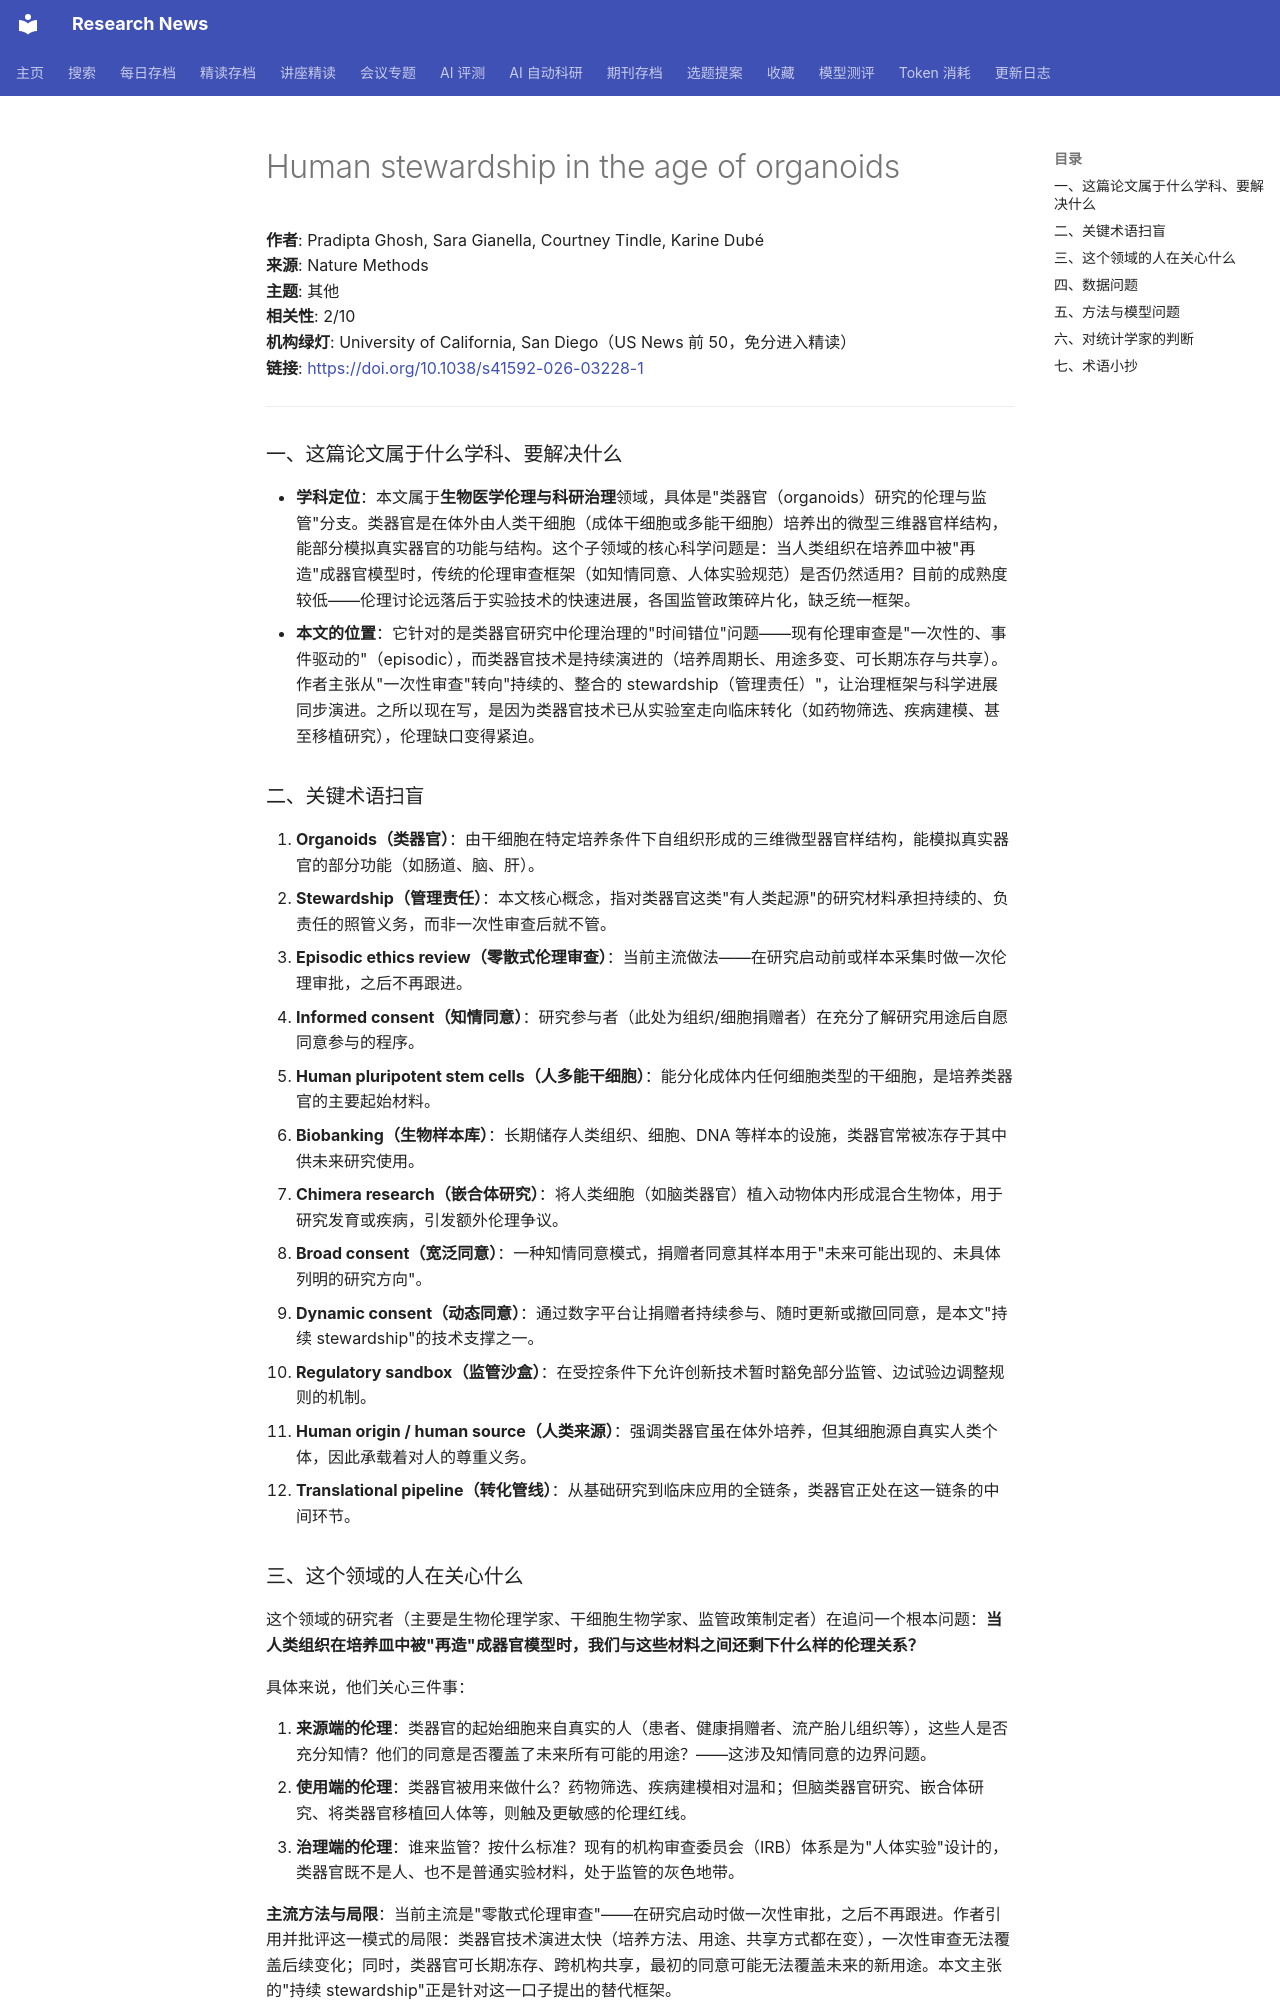

repository: cxy0714/research-news · page: deep_reads/2026-10-13-10.1038_s41592-026-03228-1/index.html · generator: mkdocs

# Human stewardship in the age of organoids

**作者**: Pradipta Ghosh, Sara Gianella, Courtney Tindle, Karine Dubé  
**来源**: Nature Methods  
**主题**: 其他  
**相关性**: 2/10  
**机构绿灯**: University of California, San Diego（US News 前 50，免分进入精读）  
**链接**: <https://doi.org/10.1038/s41592-026-03228-1>

---

### 一、这篇论文属于什么学科、要解决什么

- **学科定位**：本文属于**生物医学伦理与科研治理**领域，具体是"类器官（organoids）研究的伦理与监管"分支。类器官是在体外由人类干细胞（成体干细胞或多能干细胞）培养出的微型三维器官样结构，能部分模拟真实器官的功能与结构。这个子领域的核心科学问题是：当人类组织在培养皿中被"再造"成器官模型时，传统的伦理审查框架（如知情同意、人体实验规范）是否仍然适用？目前的成熟度较低——伦理讨论远落后于实验技术的快速进展，各国监管政策碎片化，缺乏统一框架。
- **本文的位置**：它针对的是类器官研究中伦理治理的"时间错位"问题——现有伦理审查是"一次性的、事件驱动的"（episodic），而类器官技术是持续演进的（培养周期长、用途多变、可长期冻存与共享）。作者主张从"一次性审查"转向"持续的、整合的 stewardship（管理责任）"，让治理框架与科学进展同步演进。之所以现在写，是因为类器官技术已从实验室走向临床转化（如药物筛选、疾病建模、甚至移植研究），伦理缺口变得紧迫。

### 二、关键术语扫盲

1. **Organoids（类器官）**：由干细胞在特定培养条件下自组织形成的三维微型器官样结构，能模拟真实器官的部分功能（如肠道、脑、肝）。
2. **Stewardship（管理责任）**：本文核心概念，指对类器官这类"有人类起源"的研究材料承担持续的、负责任的照管义务，而非一次性审查后就不管。
3. **Episodic ethics review（零散式伦理审查）**：当前主流做法——在研究启动前或样本采集时做一次伦理审批，之后不再跟进。
4. **Informed consent（知情同意）**：研究参与者（此处为组织/细胞捐赠者）在充分了解研究用途后自愿同意参与的程序。
5. **Human pluripotent stem cells（人多能干细胞）**：能分化成体内任何细胞类型的干细胞，是培养类器官的主要起始材料。
6. **Biobanking（生物样本库）**：长期储存人类组织、细胞、DNA 等样本的设施，类器官常被冻存于其中供未来研究使用。
7. **Chimera research（嵌合体研究）**：将人类细胞（如脑类器官）植入动物体内形成混合生物体，用于研究发育或疾病，引发额外伦理争议。
8. **Broad consent（宽泛同意）**：一种知情同意模式，捐赠者同意其样本用于"未来可能出现的、未具体列明的研究方向"。
9. **Dynamic consent（动态同意）**：通过数字平台让捐赠者持续参与、随时更新或撤回同意，是本文"持续 stewardship"的技术支撑之一。
10. **Regulatory sandbox（监管沙盒）**：在受控条件下允许创新技术暂时豁免部分监管、边试验边调整规则的机制。
11. **Human origin / human source（人类来源）**：强调类器官虽在体外培养，但其细胞源自真实人类个体，因此承载着对人的尊重义务。
12. **Translational pipeline（转化管线）**：从基础研究到临床应用的全链条，类器官正处在这一链条的中间环节。

### 三、这个领域的人在关心什么

这个领域的研究者（主要是生物伦理学家、干细胞生物学家、监管政策制定者）在追问一个根本问题：**当人类组织在培养皿中被"再造"成器官模型时，我们与这些材料之间还剩下什么样的伦理关系？**

具体来说，他们关心三件事：

1. **来源端的伦理**：类器官的起始细胞来自真实的人（患者、健康捐赠者、流产胎儿组织等），这些人是否充分知情？他们的同意是否覆盖了未来所有可能的用途？——这涉及知情同意的边界问题。
2. **使用端的伦理**：类器官被用来做什么？药物筛选、疾病建模相对温和；但脑类器官研究、嵌合体研究、将类器官移植回人体等，则触及更敏感的伦理红线。
3. **治理端的伦理**：谁来监管？按什么标准？现有的机构审查委员会（IRB）体系是为"人体实验"设计的，类器官既不是人、也不是普通实验材料，处于监管的灰色地带。

**主流方法与局限**：当前主流是"零散式伦理审查"——在研究启动时做一次性审批，之后不再跟进。作者引用并批评这一模式的局限：类器官技术演进太快（培养方法、用途、共享方式都在变），一次性审查无法覆盖后续变化；同时，类器官可长期冻存、跨机构共享，最初的同意可能无法覆盖未来的新用途。本文主张的"持续 stewardship"正是针对这一口子提出的替代框架。
